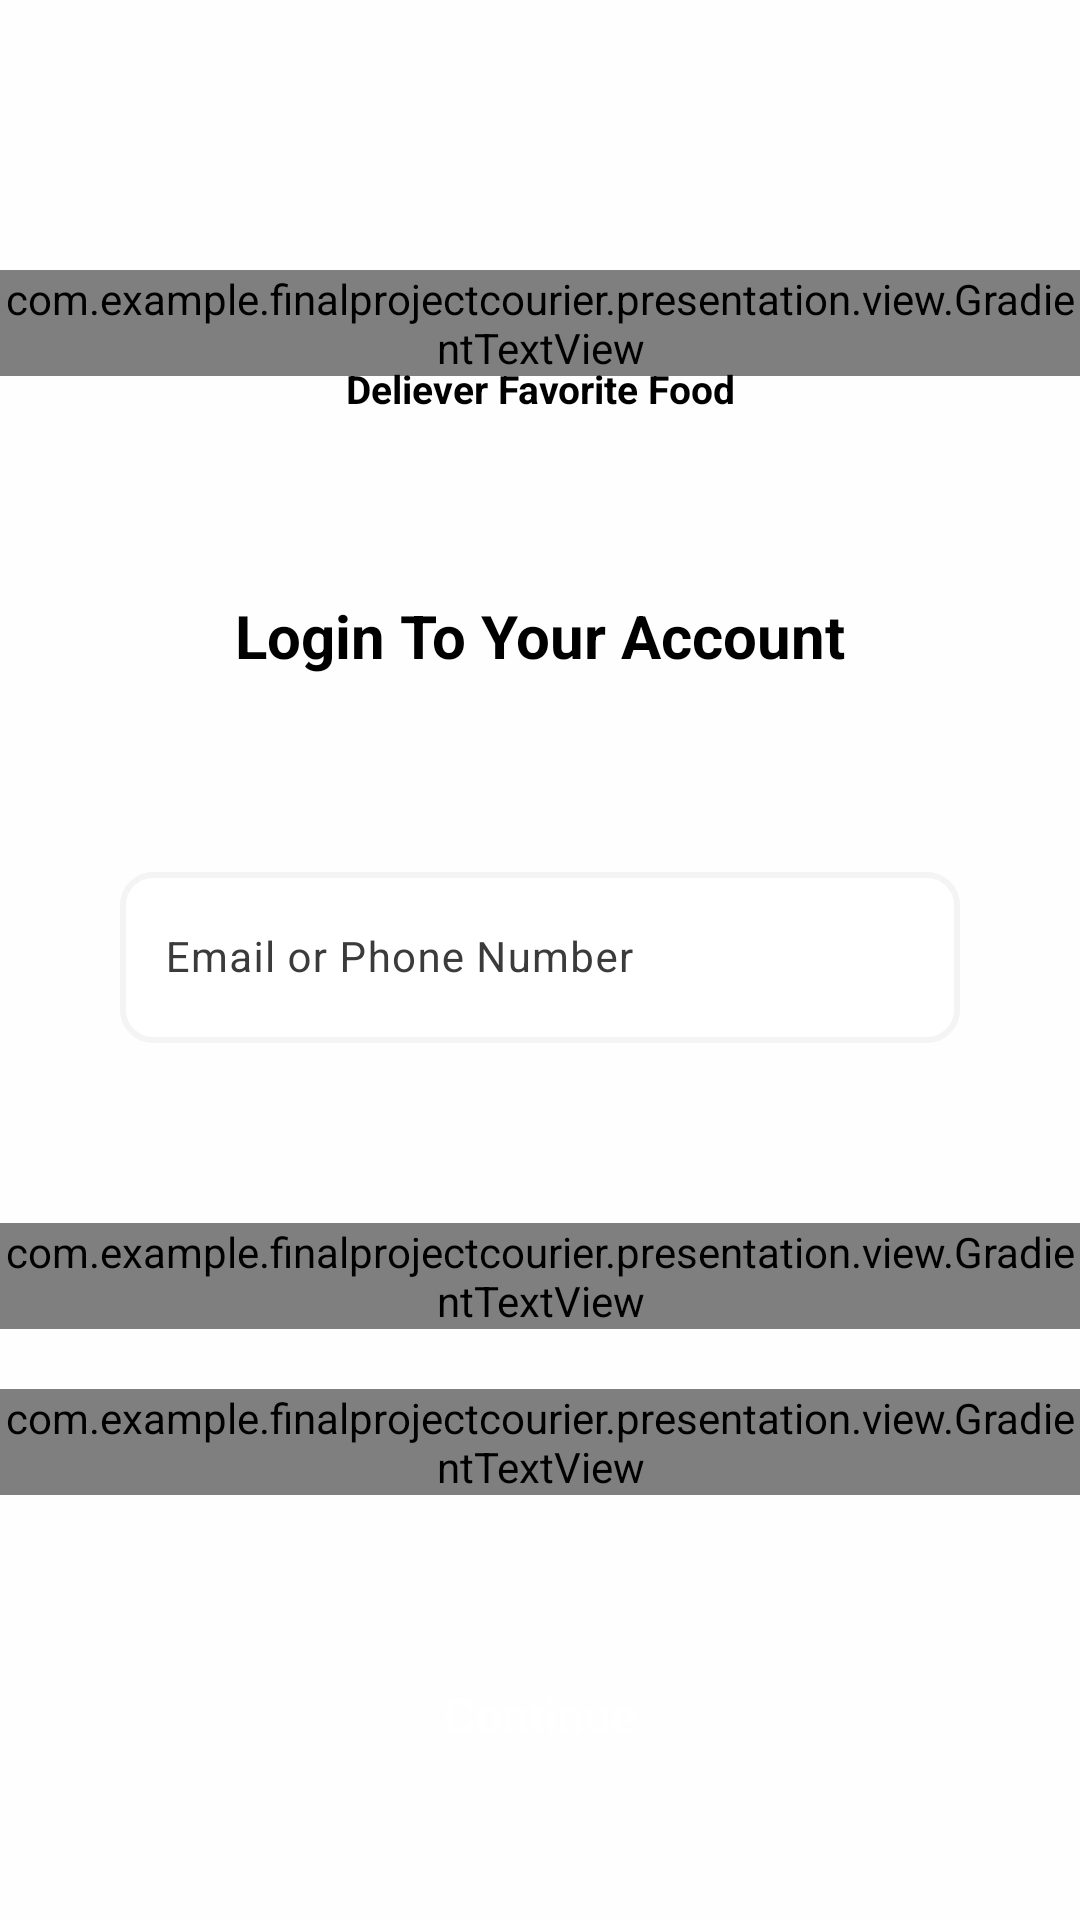

Reconstruct the res/layout file that produces this screen, plus the resources it refers to.
<!-- AndroidManifest.xml: application theme Theme.FinalProjectCourier -->
<!-- res/layout/fragment_login.xml -->
<?xml version="1.0" encoding="utf-8"?>
<androidx.constraintlayout.widget.ConstraintLayout xmlns:android="http://schemas.android.com/apk/res/android"
    xmlns:app="http://schemas.android.com/apk/res-auto"
    xmlns:tools="http://schemas.android.com/tools"
    android:layout_width="match_parent"
    android:layout_height="match_parent"
    android:background="?android:windowBackground"
    tools:context=".presentation.screen.login.fragment.LoginFragment">

    <ProgressBar
        android:id="@+id/progressBar"
        android:layout_width="wrap_content"
        android:layout_height="wrap_content"
        android:layout_marginTop="10dp"
        android:visibility="gone"
        android:indeterminateTint="@color/gradient_end_color"
        android:progressTint="@color/gradient_start_color"
        app:layout_constraintEnd_toEndOf="parent"
        app:layout_constraintStart_toStartOf="parent"
        app:layout_constraintTop_toTopOf="parent" />

    <androidx.appcompat.widget.AppCompatImageView
        android:id="@+id/ivFadedBackground"
        android:layout_width="match_parent"
        android:layout_height="wrap_content"
        android:scaleType="centerCrop"
        android:src="@drawable/food_pattern_background_with_fade"
        app:layout_constraintEnd_toEndOf="parent"
        app:layout_constraintStart_toStartOf="parent"
        app:layout_constraintTop_toTopOf="parent" />

    <androidx.appcompat.widget.AppCompatImageView
        android:id="@+id/ivLogo"
        android:layout_width="wrap_content"
        android:layout_height="wrap_content"
        android:layout_marginTop="70dp"
        android:scaleType="centerCrop"
        android:src="@drawable/ic_logo"
        app:layout_constraintEnd_toEndOf="parent"
        app:layout_constraintStart_toStartOf="parent"
        app:layout_constraintTop_toTopOf="parent" />

    <com.example.finalprojectcourier.presentation.view.GradientTextView
        android:id="@+id/tvTitle"
        android:layout_width="wrap_content"
        android:layout_height="wrap_content"
        android:layout_marginTop="20dp"
        android:fontFamily="@font/vigaregular"
        android:text="@string/foodninja"
        android:textSize="40sp"
        app:layout_constraintEnd_toEndOf="parent"
        app:layout_constraintStart_toStartOf="parent"
        app:layout_constraintTop_toBottomOf="@+id/ivLogo" />

    <androidx.appcompat.widget.AppCompatTextView
        android:id="@+id/tvDesc"
        android:layout_width="wrap_content"
        android:layout_height="wrap_content"
        android:layout_marginTop="-5dp"
        android:text="@string/deliever_favorite_food"
        android:textColor="?android:textColor"
        android:textSize="13sp"
        android:textStyle="bold"
        app:layout_constraintEnd_toEndOf="parent"
        app:layout_constraintStart_toStartOf="parent"
        app:layout_constraintTop_toBottomOf="@+id/tvTitle" />

    <androidx.appcompat.widget.AppCompatTextView
        android:id="@+id/tvLoginText"
        android:layout_width="wrap_content"
        android:layout_height="wrap_content"
        android:layout_marginTop="60dp"
        android:text="@string/login_to_your_account"
        android:textColor="?android:textColor"
        android:textSize="20sp"
        android:textStyle="bold"
        app:layout_constraintEnd_toEndOf="parent"
        app:layout_constraintStart_toStartOf="parent"
        app:layout_constraintTop_toBottomOf="@+id/tvDesc" />

    <com.google.android.material.textfield.TextInputLayout
        android:id="@+id/credentialsContainer"
        android:layout_width="match_parent"
        android:layout_height="wrap_content"
        android:layout_gravity="center"
        android:gravity="center_vertical"
        android:hint="@string/email_or_phone_number"
        android:textColorHint="@color/hint_color"
        app:errorIconDrawable="@null"
        android:layout_marginTop="60dp"
        android:layout_marginHorizontal="30dp"
        app:boxStrokeErrorColor="@color/red"
        app:helperTextTextColor="@color/red"
        android:paddingHorizontal="10dp"
        app:layout_constraintTop_toBottomOf="@+id/tvLoginText"
        app:layout_constraintEnd_toEndOf="parent"
        app:layout_constraintStart_toStartOf="parent"
        app:passwordToggleEnabled="false">

        <com.google.android.material.textfield.TextInputEditText
            android:id="@+id/etCredentials"
            android:layout_width="match_parent"
            android:layout_height="57dp"
            android:layout_gravity="center"
            android:background="@drawable/edit_text_background"
            android:gravity="center_vertical"
            android:inputType="text"
            android:paddingHorizontal="15dp"
            android:textColor="?android:textColor"
            android:textColorHint="@color/hint_color"
            android:textSize="14sp" />
    </com.google.android.material.textfield.TextInputLayout>

    <com.example.finalprojectcourier.presentation.view.GradientTextView
        android:id="@+id/tvForgotPass"
        android:layout_width="wrap_content"
        android:layout_height="wrap_content"
        android:layout_marginTop="60dp"
        android:text="@string/forgot_your_password"
        android:textColor="?android:textColor"
        android:textSize="14sp"
        android:textStyle="bold"
        app:layout_constraintEnd_toEndOf="parent"
        app:layout_constraintStart_toStartOf="parent"
        app:layout_constraintTop_toBottomOf="@+id/credentialsContainer" />

    <com.example.finalprojectcourier.presentation.view.GradientTextView
        android:id="@+id/tvRegister"
        android:layout_width="wrap_content"
        android:layout_height="wrap_content"
        android:layout_marginTop="20dp"
        android:text="@string/not_a_user_sign_up_now"
        android:textColor="?android:textColor"
        android:textSize="14sp"
        android:textStyle="bold"
        app:layout_constraintEnd_toEndOf="parent"
        app:layout_constraintStart_toStartOf="parent"
        app:layout_constraintTop_toBottomOf="@+id/tvForgotPass" />

    <androidx.appcompat.widget.AppCompatButton
        android:id="@+id/btnContinue"
        android:layout_width="141dp"
        android:layout_height="57dp"
        android:layout_marginTop="40dp"
        android:layout_marginBottom="40dp"
        android:background="@drawable/button_background"
        android:text="@string/continueee"
        android:textAllCaps="false"
        android:textColor="@color/white"
        android:textSize="16sp"
        app:layout_constraintBottom_toBottomOf="parent"
        app:layout_constraintEnd_toEndOf="parent"
        app:layout_constraintStart_toStartOf="parent" />
</androidx.constraintlayout.widget.ConstraintLayout>
<!-- resources referenced by this layout -->
<resources>
  <color name="gradient_end_color">#15BE77</color>
  <color name="gradient_start_color">#53E88B</color>
  <color name="hint_color">#3B3B3B</color>
  <color name="red">#FF1D1D</color>
  <color name="white">#FFFFFFFF</color>
  <!-- drawable edit_text_background (drawable) -->
  <?xml version="1.0" encoding="utf-8"?>
  <shape xmlns:android="http://schemas.android.com/apk/res/android" android:shape="rectangle">
      <corners android:radius="10dp"/>
      <solid android:color="?color"/>
      <stroke android:width="2dp" android:color="?strokeColor"/>
  
  </shape>
  <!-- drawable food_pattern_background_with_fade (drawable) -->
  <?xml version="1.0" encoding="utf-8"?>
  <layer-list xmlns:android="http://schemas.android.com/apk/res/android">
      <item android:drawable="@drawable/food_pattern_background" android:gravity="center"/>
      <item android:drawable="@drawable/fade_bottom" android:gravity="center"/>
  </layer-list>
  <string name="continueee">Continue</string>
  <string name="deliever_favorite_food">Deliever Favorite Food</string>
  <string name="email_or_phone_number">Email or Phone Number</string>
  <string name="foodninja">FoodNinja</string>
  <string name="forgot_your_password"><u>Forgot Your Password?</u></string>
  <string name="login_to_your_account">Login To Your Account</string>
  <string name="not_a_user_sign_up_now"><u>Not a User? Sign Up Now</u></string>
  <style name="Theme.FinalProjectCourier" parent="Base.Theme.FinalProjectCourier" />
  <!-- drawable fade_bottom (drawable) -->
  <?xml version="1.0" encoding="utf-8"?>
  <shape xmlns:android="http://schemas.android.com/apk/res/android"
      android:shape="rectangle">
      <gradient
          android:startColor="@android:color/transparent"
          android:endColor="?android:windowBackground"
          android:angle="270" />
  </shape>
  <style name="Base.Theme.FinalProjectCourier" parent="Theme.Material3.DayNight.NoActionBar">
          <item name="android:textColor">@color/black</item>
          <item name="android:windowBackground">@color/very_light_grey</item>
          <item name="color">@color/white</item>
          <item name="colorContainer">@color/light_pink</item>
          <item name="colorSecondary">@color/orange</item>
          <item name="strokeColor">@color/stroke_color</item>
          <item name="android:statusBarColor">@color/gradient_start_color</item>
      </style>
  <color name="black">#FF000000</color>
  <color name="very_light_grey">#FEFEFF</color>
  <color name="light_pink">#fdf5ed</color>
  <color name="orange">#DA6317</color>
  <color name="stroke_color">#F4F4F4</color>
</resources>
